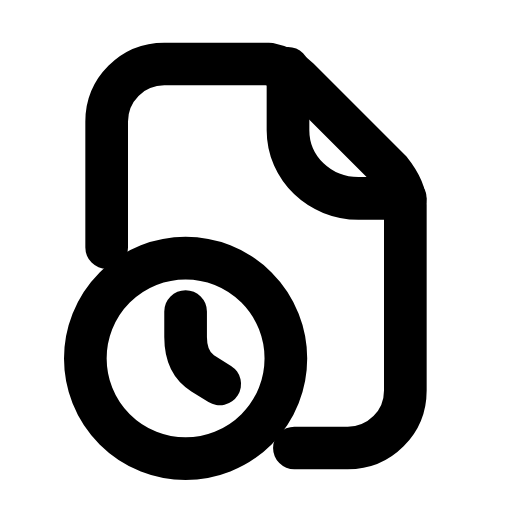
t = 0.00 s
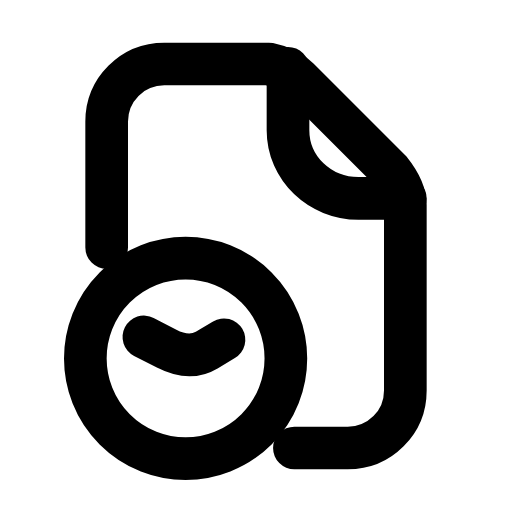
t = 0.32 s
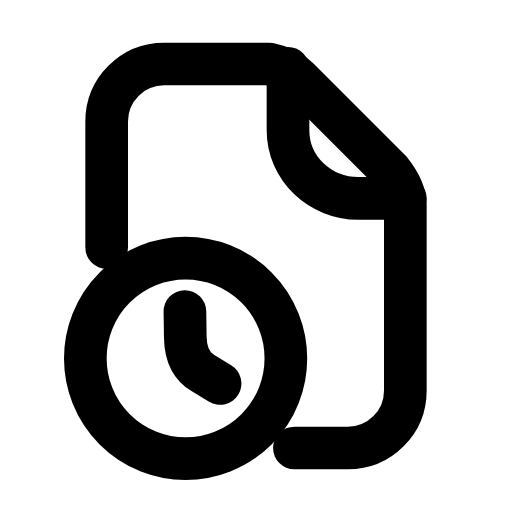
t = 0.95 s
t = 1.37 s: frame unchanged from t = 0.00 s, image omitted
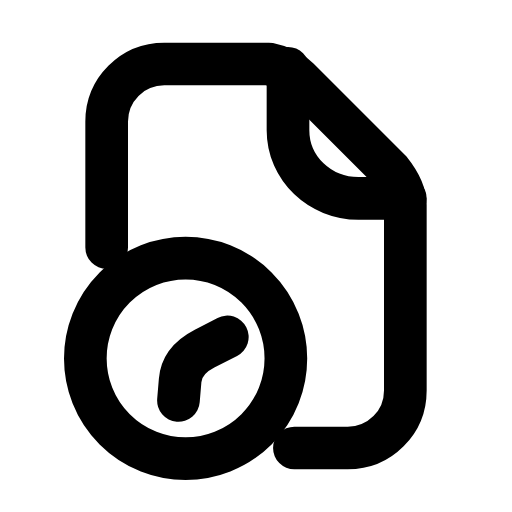
t = 1.89 s
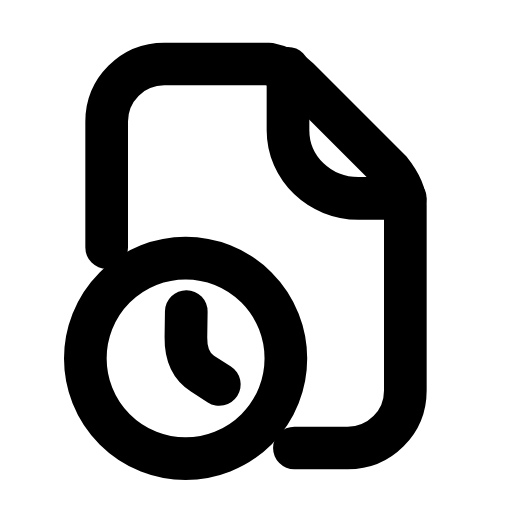
t = 2.31 s

The animated SVG that drew these frames (rendered in a browser with its animation timeline set to each time). Animation: 1 SMIL element (animateTransform=1); one cycle of 2.80 s, repeats indefinitely.

<svg xmlns="http://www.w3.org/2000/svg" width="24" height="24" viewBox="0 0 24 24" fill="none"><path stroke="currentColor" stroke-width="2" stroke-linecap="round" stroke-linejoin="round" fill="none" d="M5 11.6L5 5.7C5 4.2 6.2 3 7.7 3L12.6 3C13.1 3.1 13.6 3.3 14 3.7L18.3 8C18.7 8.5 19 9 19 9.6L19 18.3C19 19.8 17.8 21 16.3 21L13.8 21"></path><path stroke="currentColor" stroke-width="2" stroke-linecap="round" stroke-linejoin="round" fill="none" d="M13.5 3.2L13.5 6.1C13.5 7.9 15 9.3 16.8 9.3L19 9.3"></path><circle stroke="currentColor" stroke-width="2" stroke-linecap="round" stroke-linejoin="round" fill="none" cx="8.7" cy="16.8" r="4.7"></circle><g><animateTransform attributeName="transform" type="rotate" values="0 8.7 16.8;360 8.7 16.8;360 8.7 16.8;0 8.7 16.8;0 8.7 16.8" keyTimes="0;0.45;0.6;0.9;1" dur="2.8s" repeatCount="indefinite" calcMode="spline" keySplines="0.16 1 0.3 1;0.16 1 0.3 1;0.16 1 0.3 1;0.16 1 0.3 1"/><path stroke="currentColor" stroke-width="2" stroke-linecap="round" stroke-linejoin="round" fill="none" d="M8.7 14.6L8.7 15.8Q8.7 17 9.5 17.5L10.3 18"></path></g></svg>
